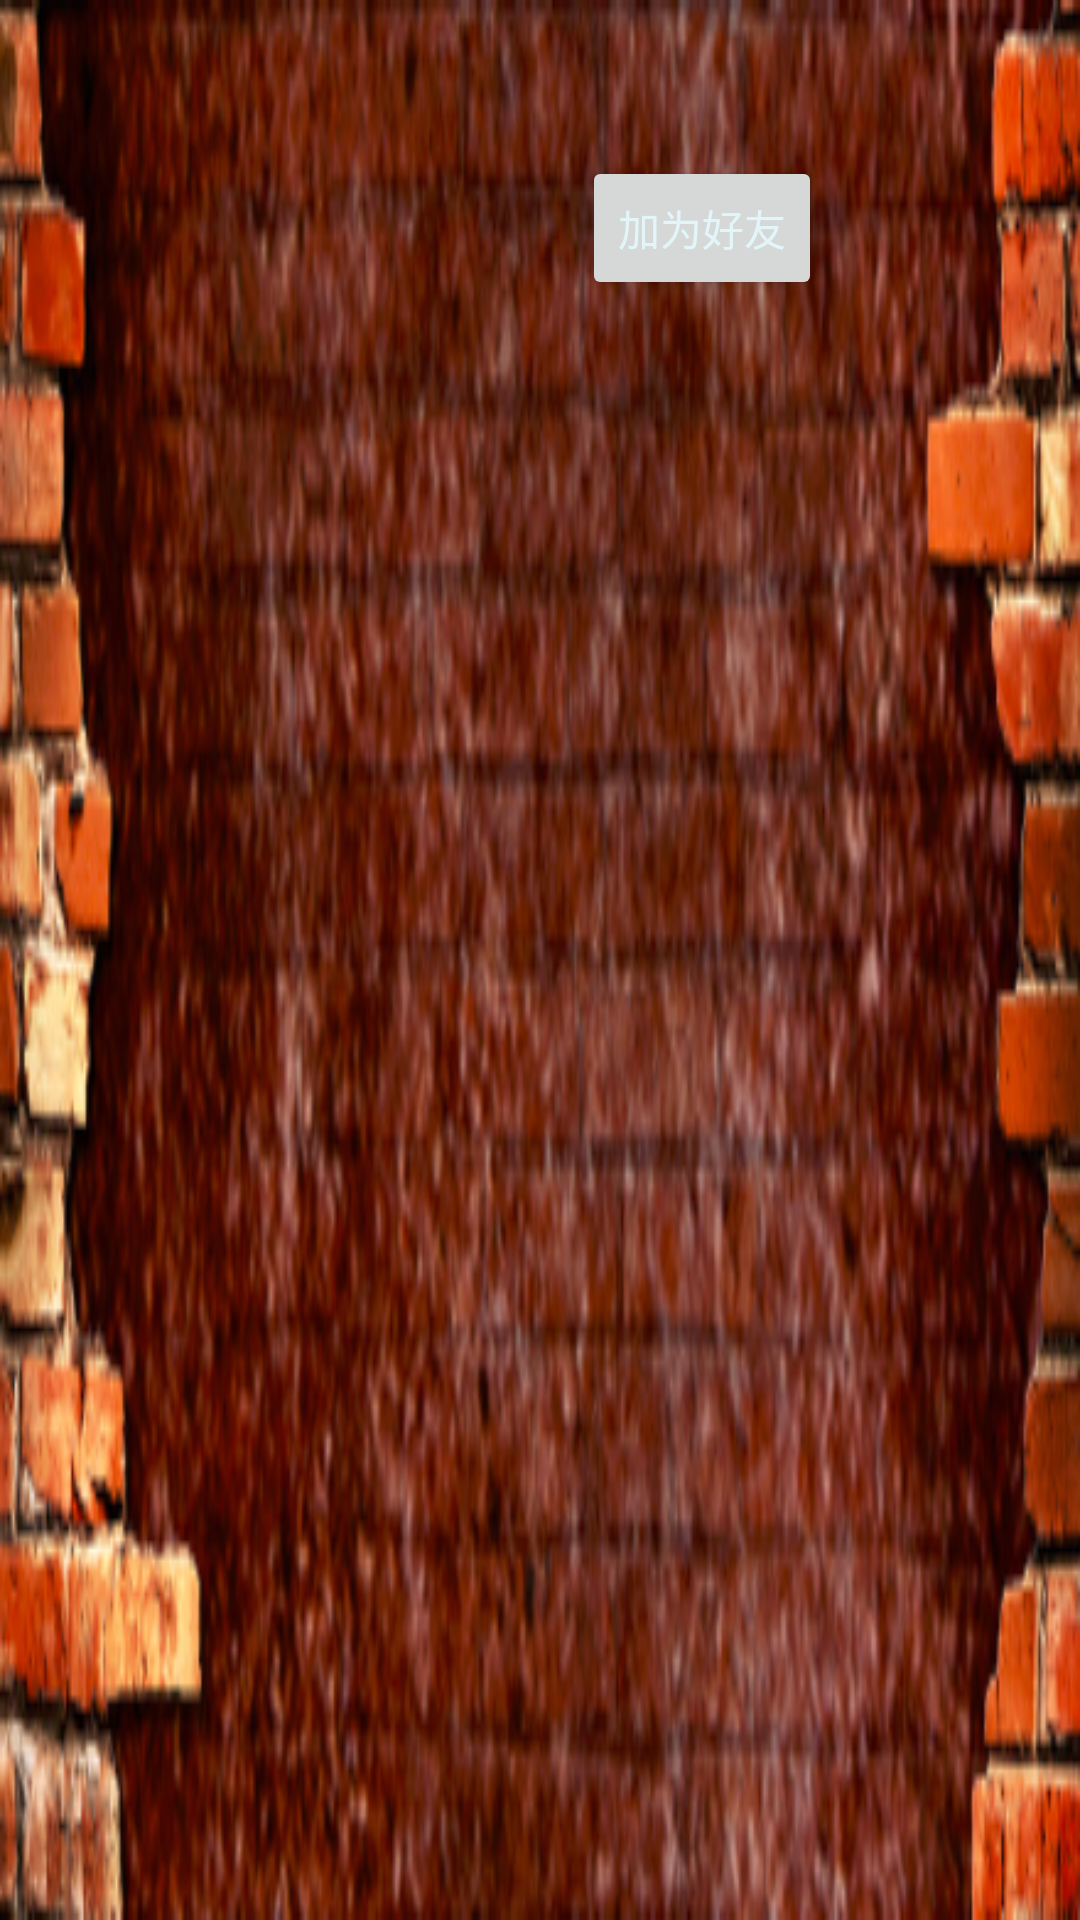

Reconstruct the res/layout file that produces this screen, plus the resources it refers to.
<!-- AndroidManifest.xml: application theme AppTheme -->
<!-- res/layout/table1.xml -->
<?xml version="1.0" encoding="utf-8"?>

<RelativeLayout xmlns:android="http://schemas.android.com/apk/res/android"       
    android:id="@+id/RelativeLayout01"   
    android:layout_width="fill_parent"   
    android:layout_height="wrap_content"   
    android:paddingBottom="4dip"   
    android:paddingLeft="12dip"  
    android:paddingRight="12dip"
    android:background="@layout/itembackground">

<ImageView
    android:id="@+id/ItemImage"
    android:layout_width="100dp"
    android:layout_height="100dp" />

<TextView
    android:id="@+id/ItemText"
    android:layout_width="wrap_content"
    android:layout_height="wrap_content"
    android:layout_above="@+id/button4"
    android:layout_centerHorizontal="true" 
    android:textColor="#E2F6FA"
    />

<TextView
    android:id="@+id/ItemTitle"
    android:layout_width="wrap_content"
    android:layout_height="wrap_content"
    android:layout_alignLeft="@+id/ItemText"
    android:layout_alignTop="@+id/ItemImage"
    android:singleLine="true" 
    android:textSize="20dip"
    android:textColor="#E2F6FA"/>

<Button
    android:id="@+id/button4"
    style="?android:attr/buttonStyleSmall"
    android:layout_width="wrap_content"
    android:layout_height="wrap_content"
    android:layout_alignBottom="@+id/ItemImage"
    android:layout_marginLeft="14dp"
    android:layout_toRightOf="@+id/ItemTitle"
    android:textColor="#E2F6FA" 
    android:text="加为好友"/>
  
</RelativeLayout>
<!-- res/layout/itembackground.xml (included above) -->
<selector 
        xmlns:android="http://schemas.android.com/apk/res/android"> 
     <item android:state_window_focused="false"   
        android:drawable="@drawable/backpic" />
    </selector>
<!-- resources referenced by this layout -->
<resources>
  <!-- drawable backpic: jpg bitmap (drawable-hdpi, 154781 bytes) -->
  <style name="AppTheme" parent="AppBaseTheme">
          
      </style>
  <style name="AppBaseTheme" parent="Theme.AppCompat.Light">
          
      </style>
</resources>
